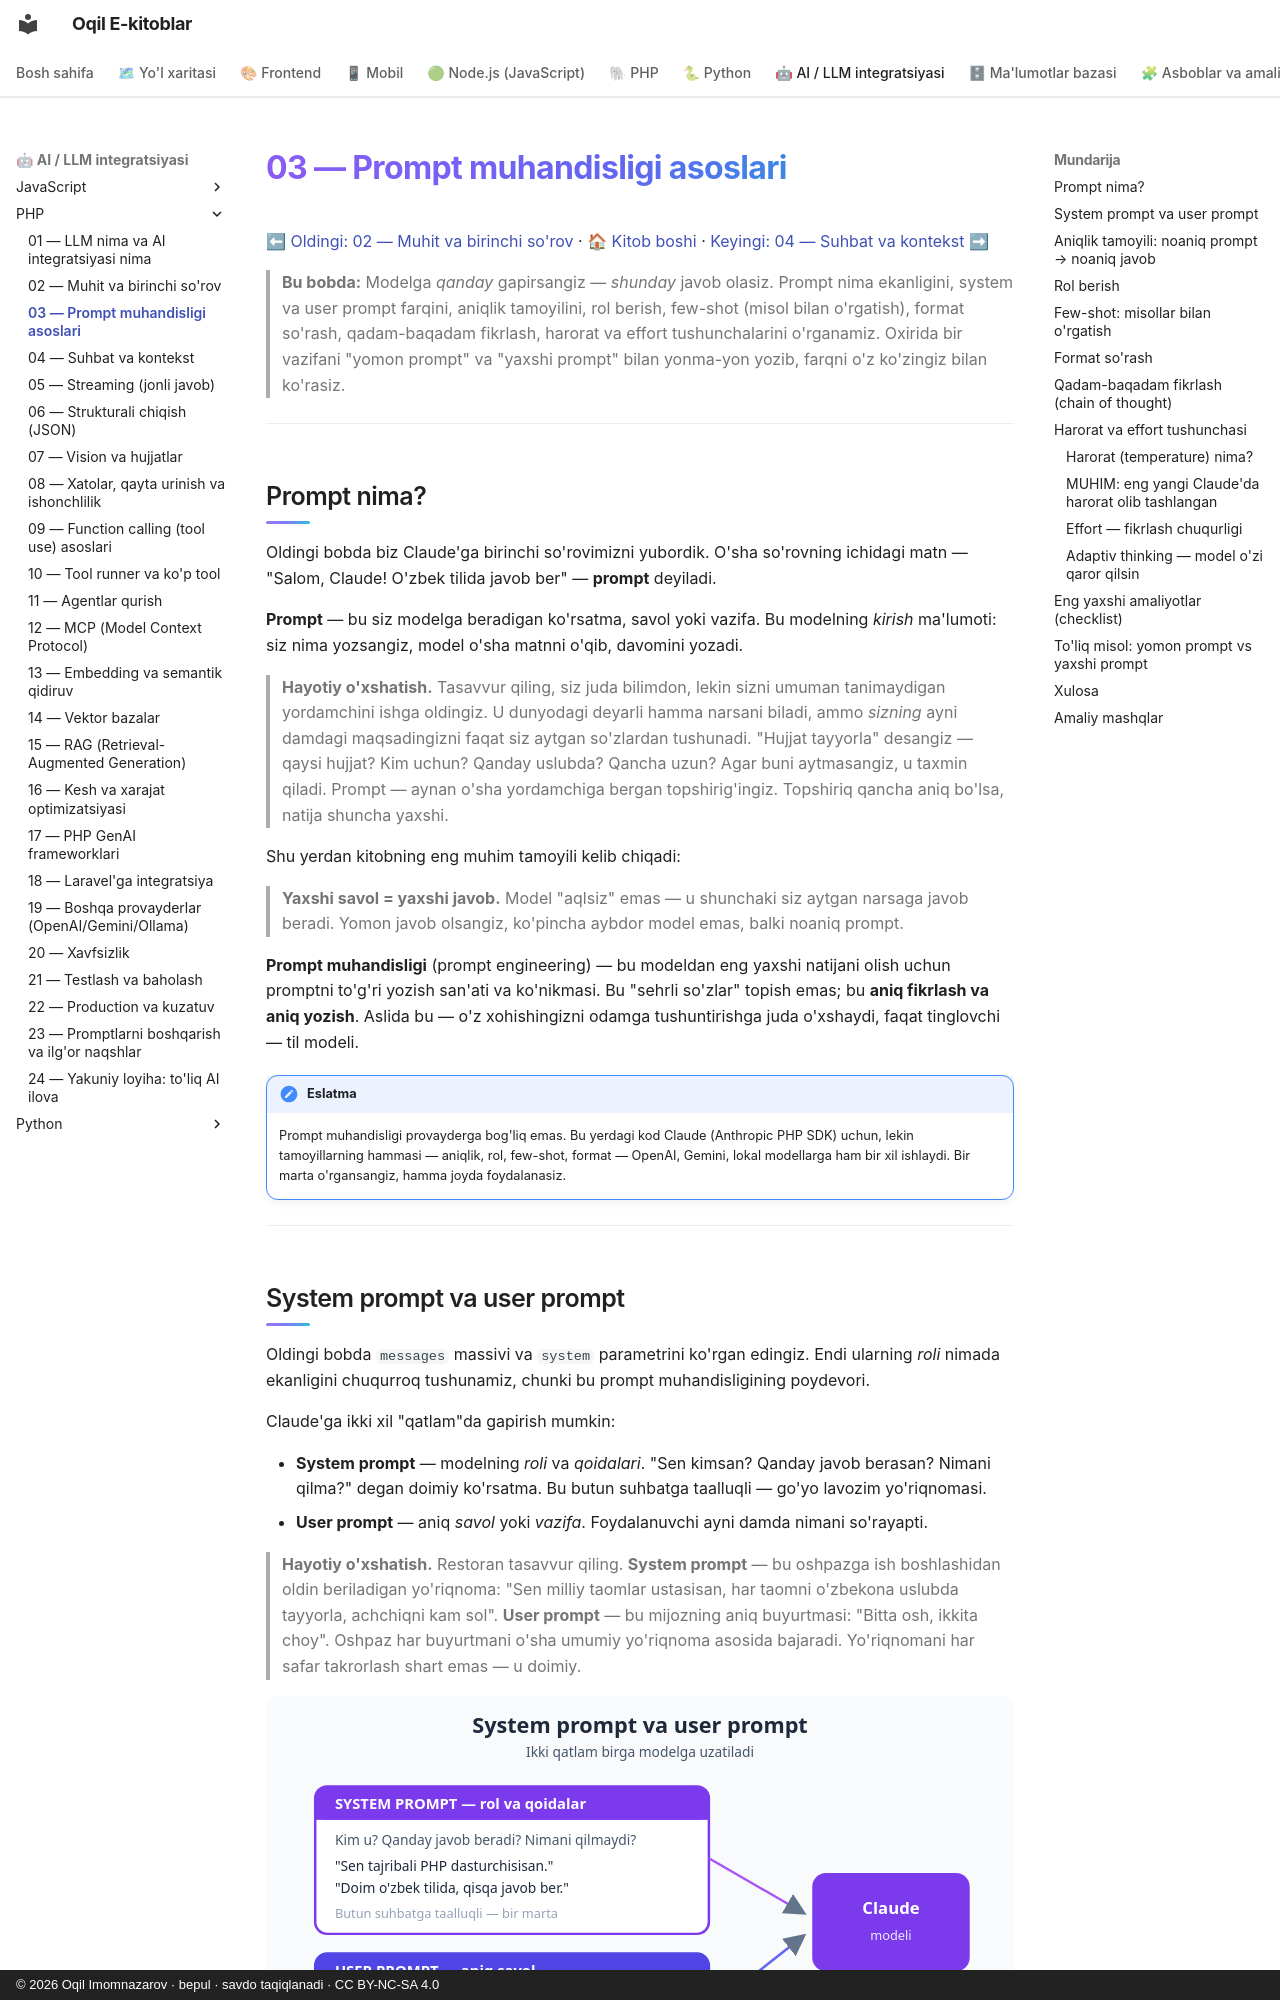

repository: iOqil/e-book · page: ai-llm-php/03-prompt-muhandisligi/index.html · generator: mkdocs · copyright: © 2026 Oqil Imomnazarov · bepul · savdo taqiqlanadi · CC BY-NC-SA 4.0

# 03 — Prompt muhandisligi asoslari

[⬅ Oldingi: 02 — Muhit va birinchi so'rov](./02-muhit-birinchi-sorov.md) · [🏠 Kitob boshi](./README.md) · [Keyingi: 04 — Suhbat va kontekst ➡](./04-suhbat-kontekst.md)

> **Bu bobda:** Modelga *qanday* gapirsangiz — *shunday* javob olasiz. Prompt nima ekanligini, system va user prompt farqini, aniqlik tamoyilini, rol berish, few-shot (misol bilan o'rgatish), format so'rash, qadam-baqadam fikrlash, harorat va effort tushunchalarini o'rganamiz. Oxirida bir vazifani "yomon prompt" va "yaxshi prompt" bilan yonma-yon yozib, farqni o'z ko'zingiz bilan ko'rasiz.

---

## Prompt nima?

Oldingi bobda biz Claude'ga birinchi so'rovimizni yubordik. O'sha so'rovning ichidagi matn — "Salom, Claude! O'zbek tilida javob ber" — **prompt** deyiladi.

**Prompt** — bu siz modelga beradigan ko'rsatma, savol yoki vazifa. Bu modelning *kirish* ma'lumoti: siz nima yozsangiz, model o'sha matnni o'qib, davomini yozadi.

> **Hayotiy o'xshatish.** Tasavvur qiling, siz juda bilimdon, lekin sizni umuman tanimaydigan yordamchini ishga oldingiz. U dunyodagi deyarli hamma narsani biladi, ammo *sizning* ayni damdagi maqsadingizni faqat siz aytgan so'zlardan tushunadi. "Hujjat tayyorla" desangiz — qaysi hujjat? Kim uchun? Qanday uslubda? Qancha uzun? Agar buni aytmasangiz, u taxmin qiladi. Prompt — aynan o'sha yordamchiga bergan topshirig'ingiz. Topshiriq qancha aniq bo'lsa, natija shuncha yaxshi.

Shu yerdan kitobning eng muhim tamoyili kelib chiqadi:

> **Yaxshi savol = yaxshi javob.** Model "aqlsiz" emas — u shunchaki siz aytgan narsaga javob beradi. Yomon javob olsangiz, ko'pincha aybdor model emas, balki noaniq prompt.

**Prompt muhandisligi** (prompt engineering) — bu modeldan eng yaxshi natijani olish uchun promptni to'g'ri yozish san'ati va ko'nikmasi. Bu "sehrli so'zlar" topish emas; bu **aniq fikrlash va aniq yozish**. Aslida bu — o'z xohishingizni odamga tushuntirishga juda o'xshaydi, faqat tinglovchi — til modeli.

!!! note "Eslatma"
    Prompt muhandisligi provayderga bog'liq emas. Bu yerdagi kod Claude (Anthropic PHP SDK) uchun, lekin tamoyillarning hammasi — aniqlik, rol, few-shot, format — OpenAI, Gemini, lokal modellarga ham bir xil ishlaydi. Bir marta o'rgansangiz, hamma joyda foydalanasiz.

---
